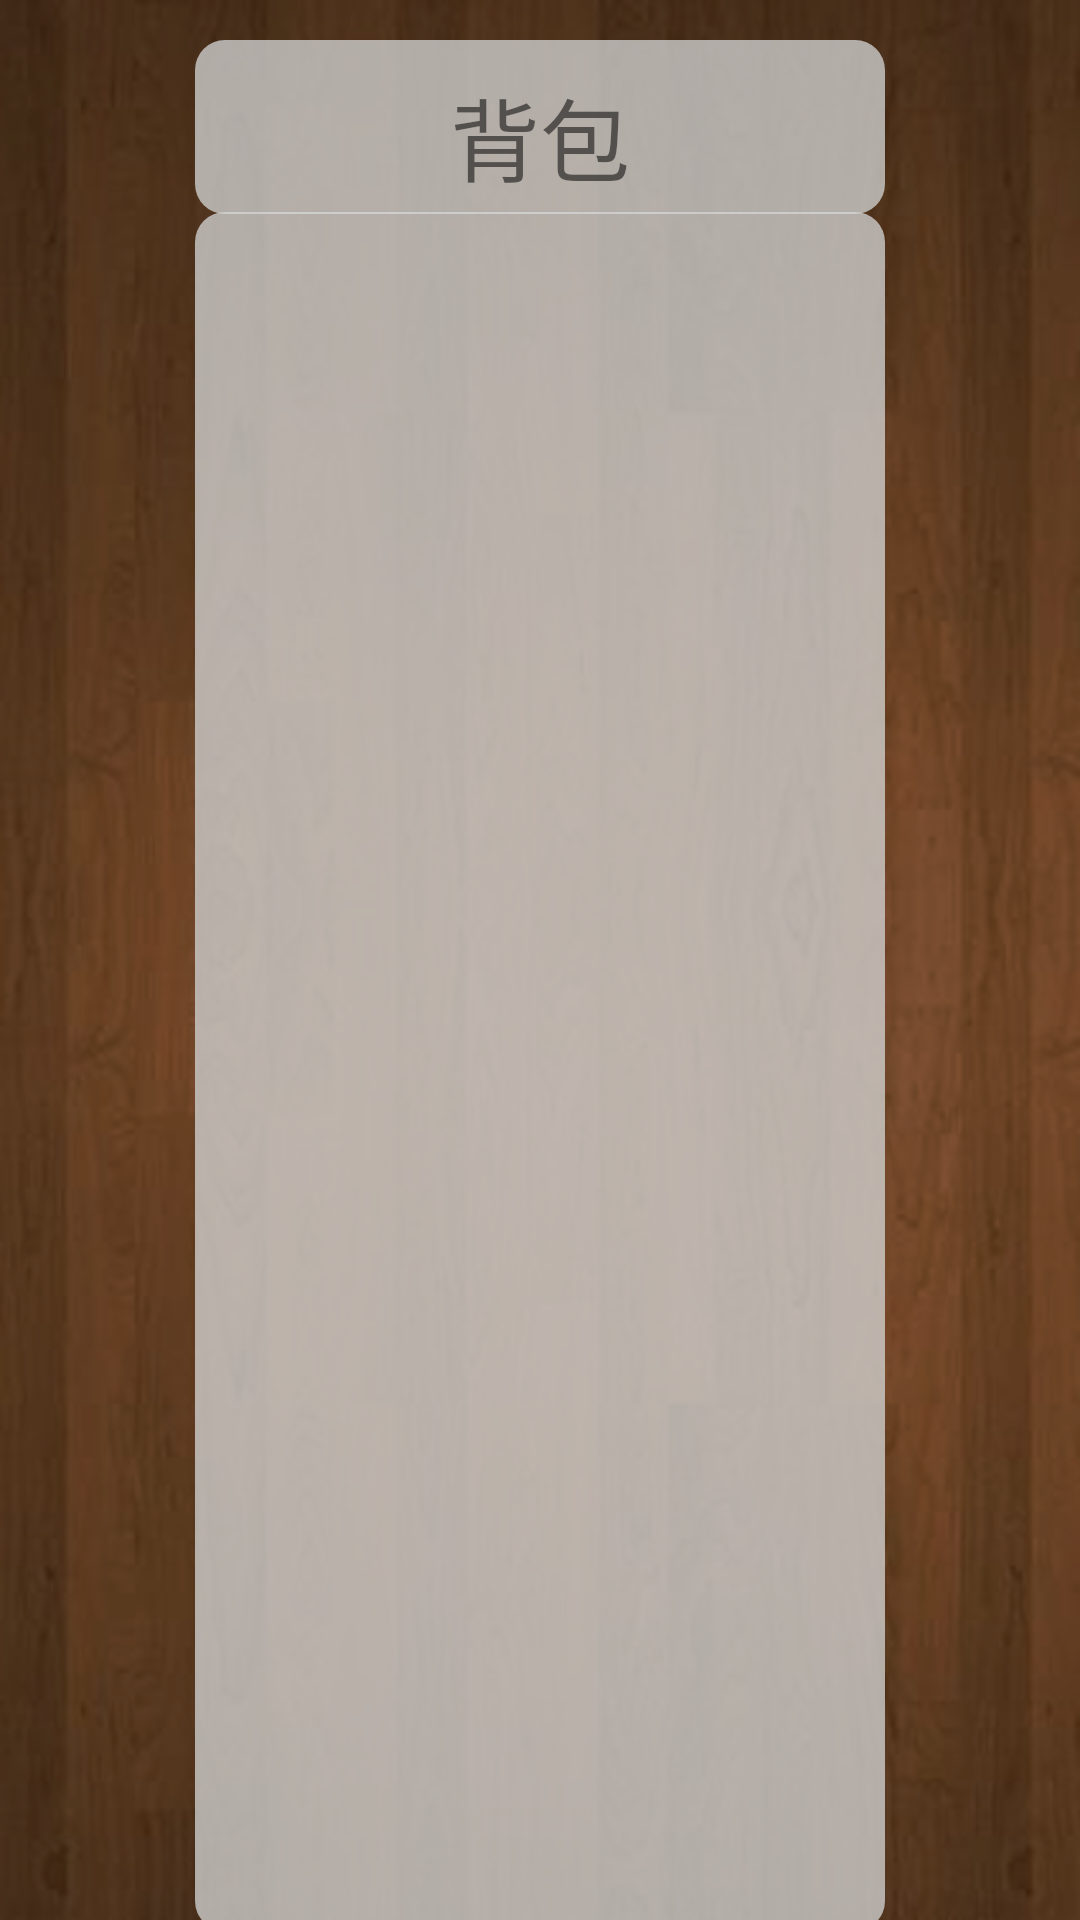

Reconstruct the res/layout file that produces this screen, plus the resources it refers to.
<!-- AndroidManifest.xml: application theme Theme.AnotherWorld -->
<!-- res/layout/layout_menu.xml -->
<?xml version="1.0" encoding="utf-8"?>
<androidx.constraintlayout.widget.ConstraintLayout xmlns:android="http://schemas.android.com/apk/res/android"
    xmlns:app="http://schemas.android.com/apk/res-auto"
    xmlns:tools="http://schemas.android.com/tools"
    android:orientation="vertical"
    android:layout_width="270dp"
    android:background="@drawable/back"
    android:layout_height="match_parent"
    >

    <TextView
        android:id="@+id/textView_title"
        android:layout_width="230dp"
        android:layout_height="58dp"
        android:background="@drawable/shape"
        android:gravity="center"
        android:text="背包"
        android:textSize="30sp"
        app:layout_constraintBottom_toBottomOf="parent"
        app:layout_constraintEnd_toEndOf="parent"
        app:layout_constraintStart_toStartOf="parent"
        app:layout_constraintTop_toTopOf="parent"
        app:layout_constraintVertical_bias="0.023" />

    <androidx.recyclerview.widget.RecyclerView
        android:id="@+id/recycler_view"
        android:layout_width="230dp"
        android:layout_height="573dp"
        android:layout_marginTop="1dp"
        android:background="@drawable/shape"
        app:layout_constraintBottom_toBottomOf="parent"
        app:layout_constraintEnd_toEndOf="parent"
        app:layout_constraintStart_toStartOf="parent"
        app:layout_constraintTop_toBottomOf="@+id/textView_title"
        app:layout_constraintVertical_bias="0.337" />


</androidx.constraintlayout.widget.ConstraintLayout>
<!-- resources referenced by this layout -->
<resources>
  <!-- drawable back: png bitmap (drawable, 345301 bytes) -->
  <!-- drawable shape (drawable) -->
  <?xml version="1.0" encoding="utf-8"?>
  <shape xmlns:android="http://schemas.android.com/apk/res/android"
      android:shape="rectangle">
  
      
      <solid android:color="@color/gray"/>
      
      
      <corners android:radius="10dip"/>
      
      <padding
          android:left="20dp"
          android:top="10dp"
          android:right="20dp"
          android:bottom="10dp"
          />
  </shape>
  <style name="Theme.AnotherWorld" parent="Theme.MaterialComponents.DayNight.NoActionBar">
          
          <item name="colorPrimary">@color/purple_500</item>
          <item name="colorPrimaryVariant">@color/purple_700</item>
          <item name="colorOnPrimary">@color/white</item>
          
          <item name="colorSecondary">@color/teal_200</item>
          <item name="colorSecondaryVariant">@color/teal_700</item>
          <item name="colorOnSecondary">@color/black</item>
          
          <item name="android:statusBarColor" tools:targetApi="l">?attr/colorPrimaryVariant</item>
          
      </style>
  <color name="gray">#BFD6D7D7</color>
  <color name="purple_500">#FF6200EE</color>
  <color name="purple_700">#FF3700B3</color>
  <color name="white">#FFFFFF</color>
  <color name="teal_200">#FF03DAC5</color>
  <color name="teal_700">#FF018786</color>
  <color name="black">#FF000000</color>
</resources>
